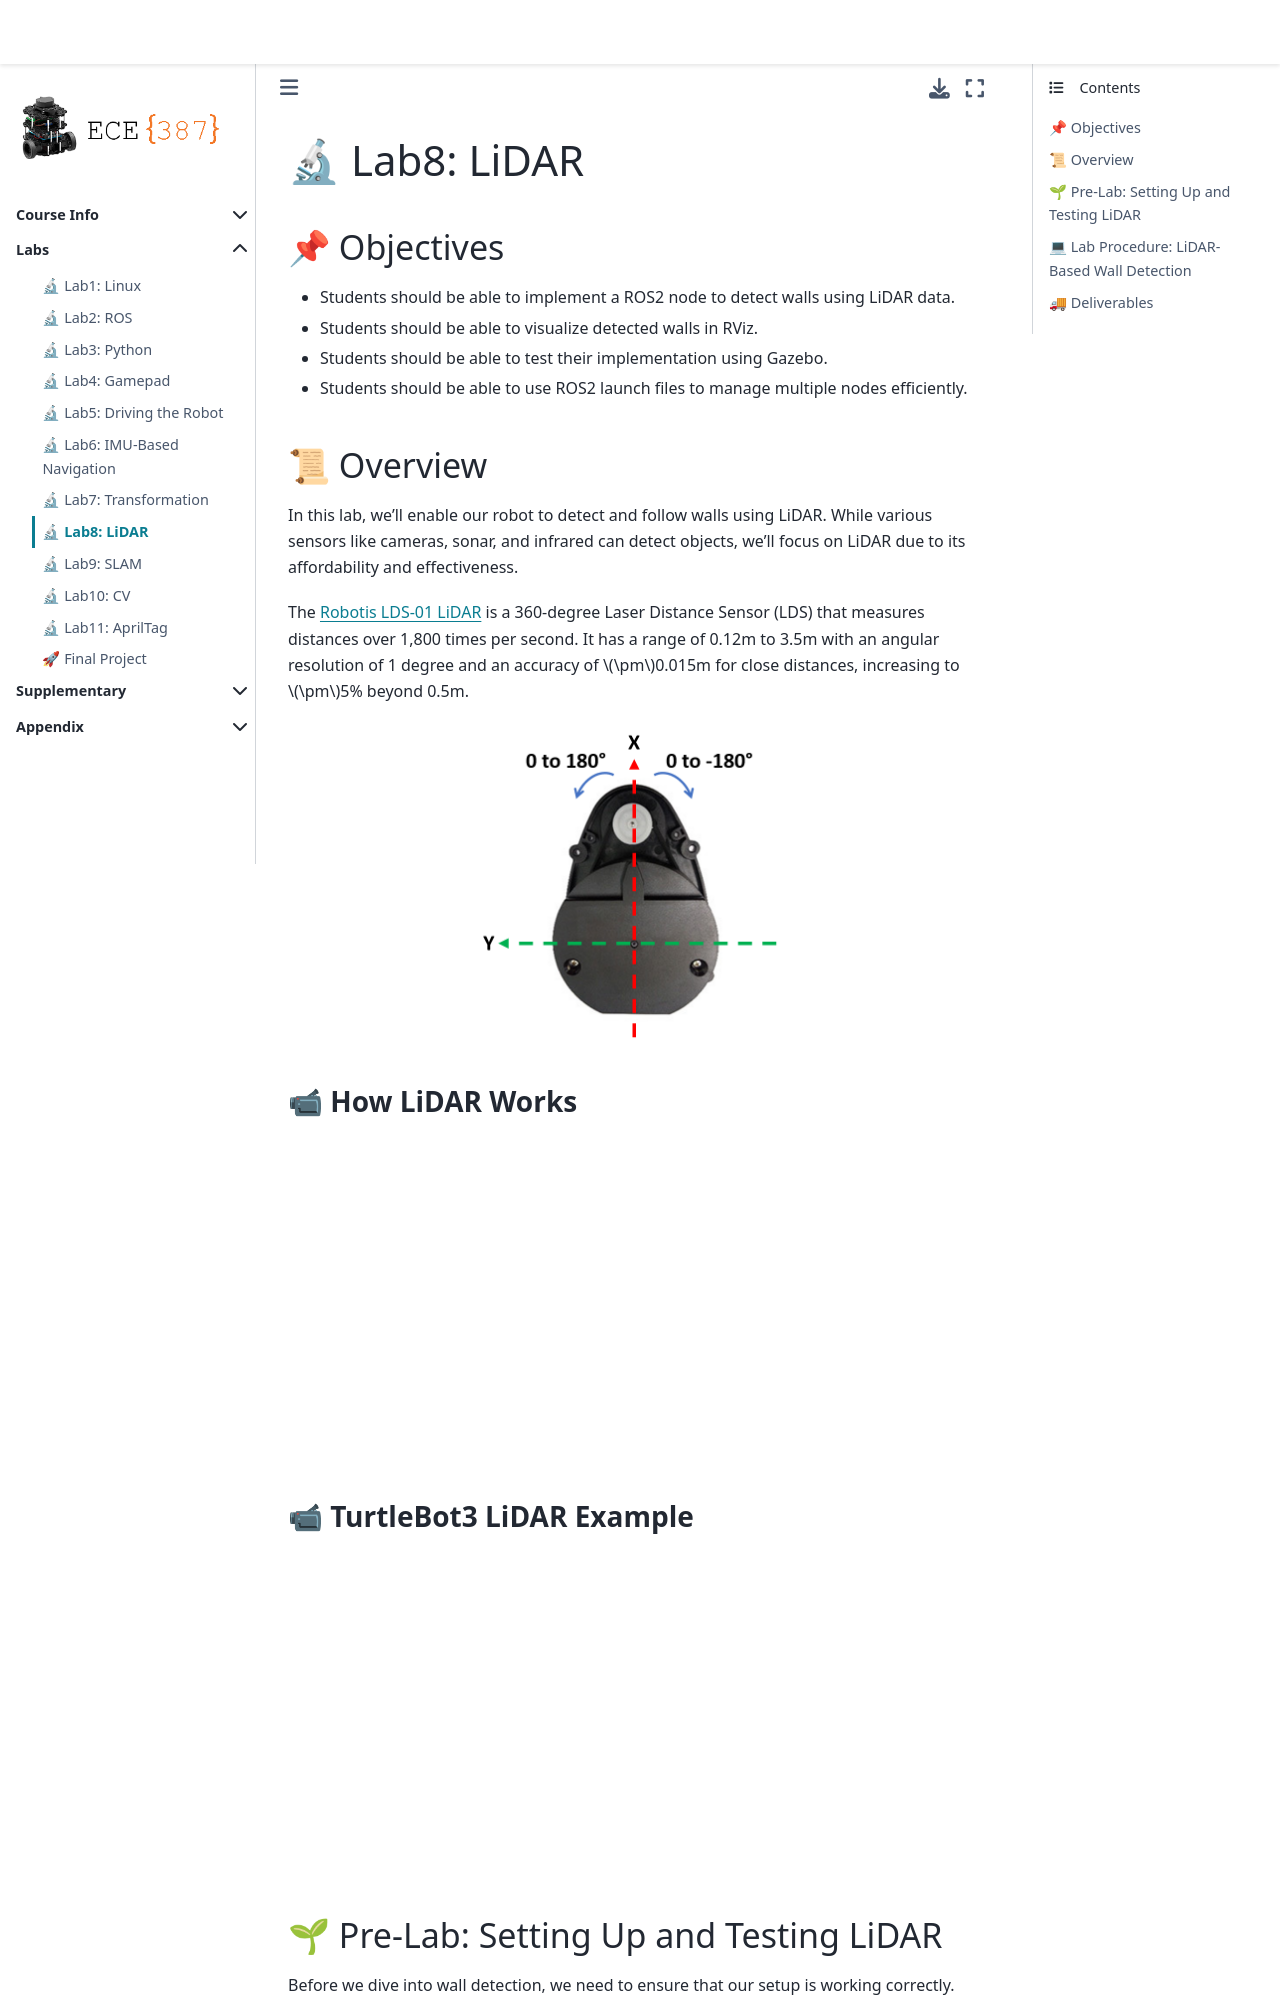

repository: ECE-387/ece-387.github.io · page: Labs/Lab8_LIDAR.html · generator: jekyll

# 🔬 Lab8: LiDAR

## 📌 Objectives
- Students should be able to implement a ROS2 node to detect walls using LiDAR data.
- Students should be able to visualize detected walls in RViz.
- Students should be able to test their implementation using Gazebo.
- Students should be able to use ROS2 launch files to manage multiple nodes efficiently.

## 📜 Overview

In this lab, we’ll enable our robot to detect and follow walls using LiDAR. While various sensors like cameras, sonar, and infrared can detect objects, we’ll focus on LiDAR due to its affordability and effectiveness.

The [Robotis LDS-01 LiDAR](https://www.robotis.us/360-laser-distance-sensor-lds-01-lidar/) is a 360-degree Laser Distance Sensor (LDS) that measures distances over 1,800 times per second. It has a range of 0.12m to 3.5m with an angular resolution of 1 degree and an accuracy of $\pm$0.015m for close distances, increasing to $\pm$5% beyond 0.5m.

```{image} ./figures/rplidar.png
:width: 300  
:align: center  
```

### 📹 How LiDAR Works
<center>
<iframe width="560" height="315" src="https://www.youtube.com/embed/EYbhNSUnIdU?si=idFVZOttywfaJ_Ys" title="YouTube video player" frameborder="0" allowfullscreen></iframe>
</center>

### 📹 TurtleBot3 LiDAR Example
<center>
<iframe width="560" height="315" src="https://www.youtube.com/embed/9oic8aT3wIc?si=nedLzJ4oj7beh2Xk" title="YouTube video player" frameborder="0" allowfullscreen></iframe>
</center>

## 🌱 Pre-Lab: Setting Up and Testing LiDAR

Before we dive into wall detection, we need to ensure that our setup is working correctly.

(Lidar:Launch)=
